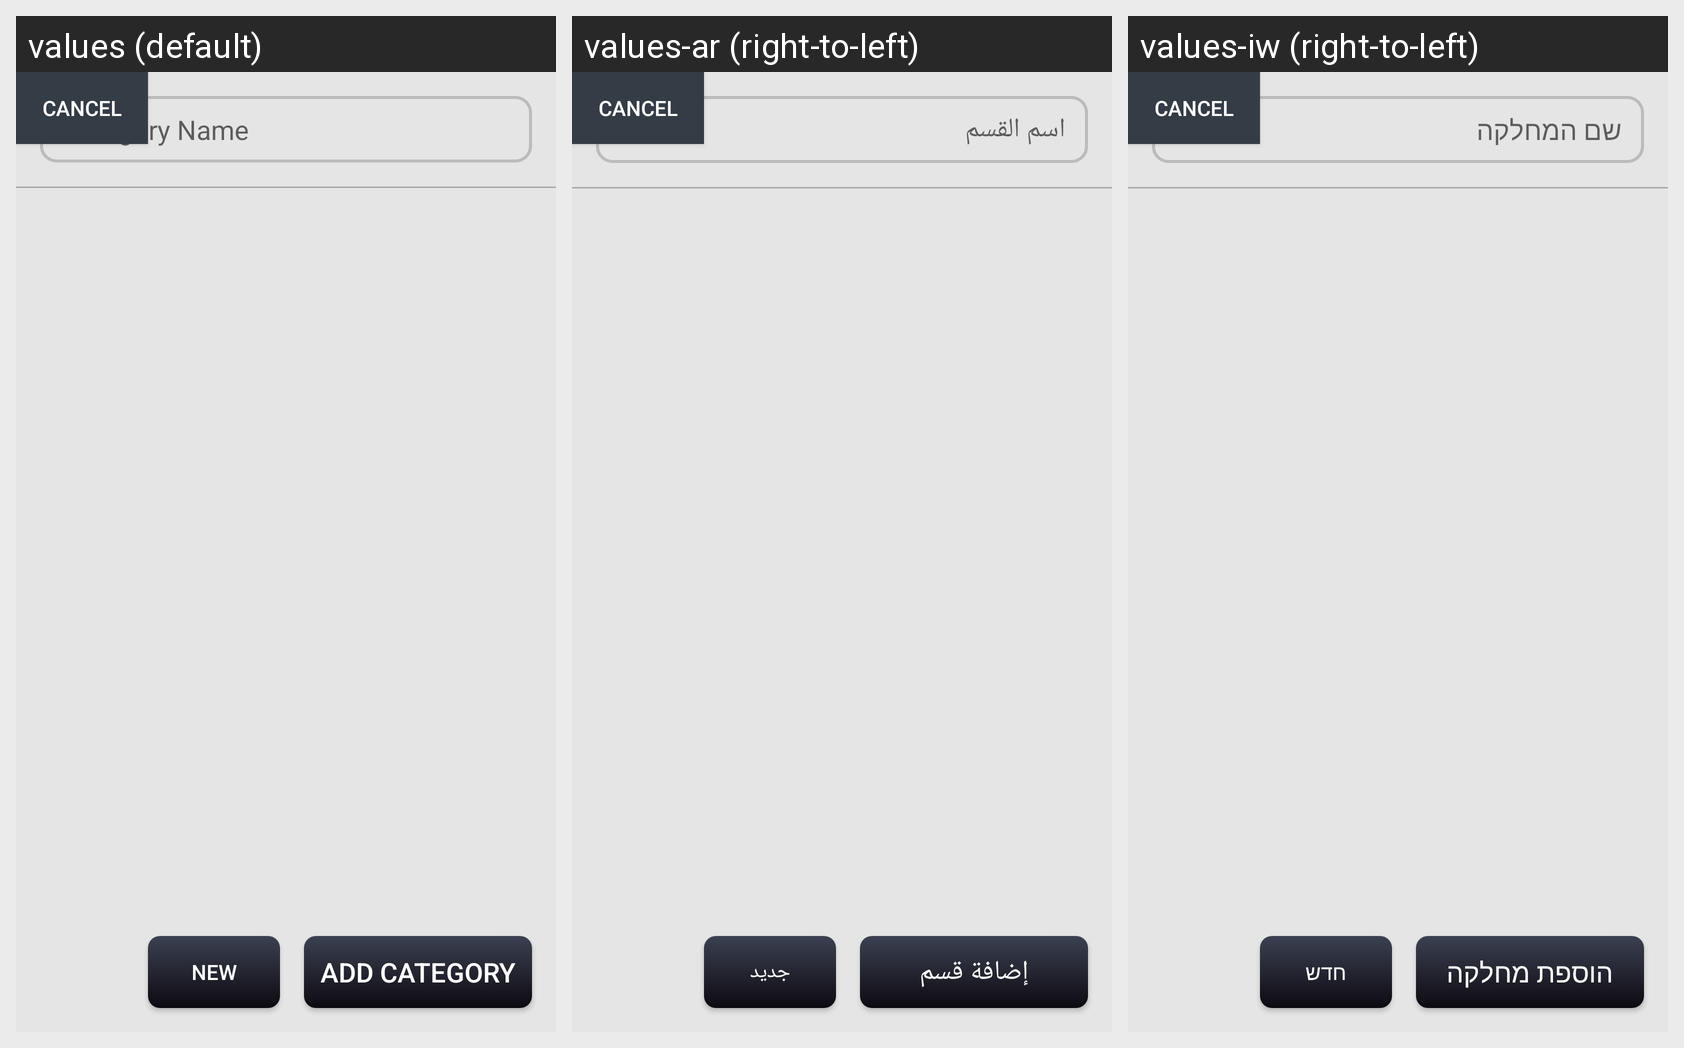

Translations of the strings shown on this Android screen, per locale in the grid:
Android screen res/layout/activity_department.xml rendered under 3 locales, left to right: values (default), values-ar (right-to-left), values-iw (right-to-left). Device: Nexus 5 (rendered at 1080×1920; each locale shown at half size, 540×960, under a caption strip naming it); theme AppTheme.
Strings drawn on this screen, with the default value and each locale's value (text and hints the layout hard-codes, and strings that could not be matched under every locale, appear in the picture but are not listed):

category_name
  values: Category Name
  values-ar: اسم القسم
  values-iw: שם המחלקה

add_category
  values: Add Category
  values-ar: إضافة قسم
  values-iw: הוספת מחלקה

_new
  values: New
  values-ar: جديد
  values-iw: חדש
